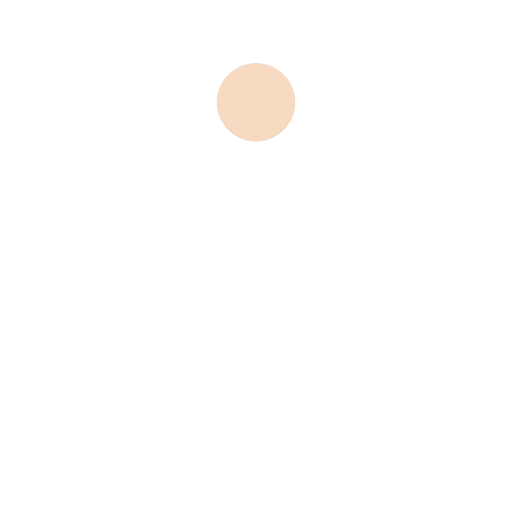
t = 0.00 s
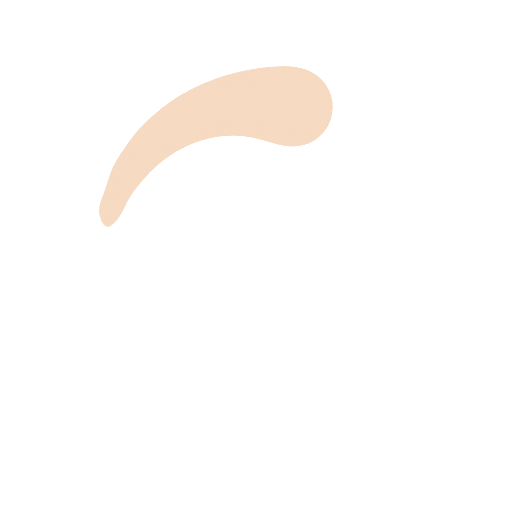
t = 0.50 s
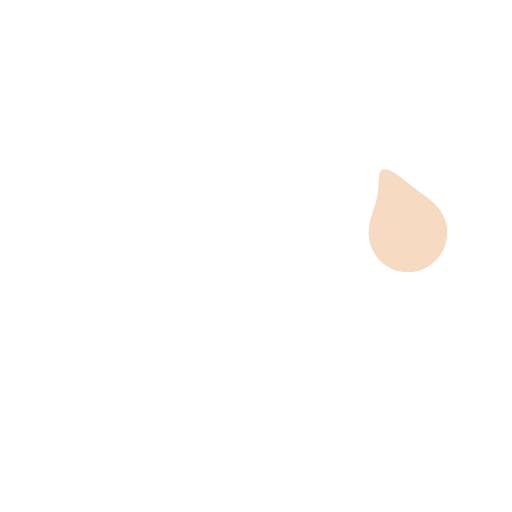
t = 0.76 s
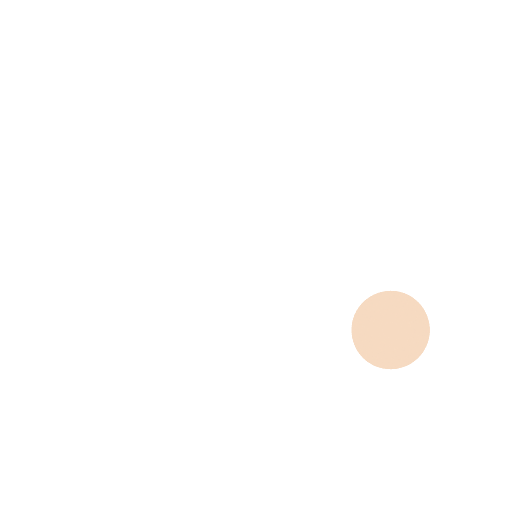
t = 1.00 s
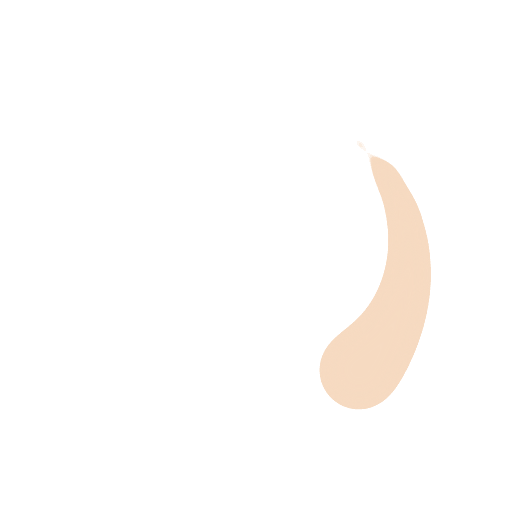
t = 1.52 s
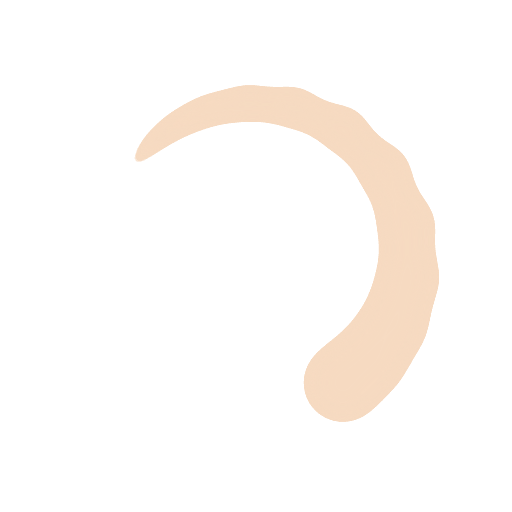
t = 2.27 s

The animated SVG that drew these frames (rendered in a browser with its animation timeline set to each time). Animation: 21 SMIL elements (animateTransform=21); one cycle of 3.03 s, repeats indefinitely.

<svg xmlns="http://www.w3.org/2000/svg" display="block" preserveAspectRatio="xMidYMid" width="100px" height="100px" viewBox="0 0 100 100">
  <defs>
    <filter id="a" width="300%" height="300%" x="-100%" y="-100%" color-interpolation-filters="sRGB">
      <feGaussianBlur in="SourceGraphic" stdDeviation="3"/>
      <feComponentTransfer result="cutoff">
        <feFuncA intercept="-40" slope="60" type="linear"/>
      </feComponentTransfer>
    </filter>
  </defs>
  <g filter="url(#a)">
    <animateTransform attributeName="transform" dur="3.0303030303030303s" keyTimes="0;1" repeatCount="indefinite" type="rotate" values="0 50 50;360 50 50"/>
    <g>
      <animateTransform attributeName="transform" calcMode="spline" dur="1" keySplines="0.7666666666666666 0 0.6666666666666666 1" keyTimes="0;1" repeatCount="indefinite" type="rotate" values="0 50 50;360 50 50"/>
    </g>
    <g>
      <circle r="1" fill="#F6DAC1" transform="matrix(.5 0 0 .5 50 20)"/>
      <animateTransform attributeName="transform" calcMode="spline" dur="1" keySplines="0.7333333333333333 0 0.6333333333333333 1" keyTimes="0;1" repeatCount="indefinite" type="rotate" values="0 50 50;360 50 50"/>
    </g>
    <g>
      <circle r="2" fill="#F6DAC1" transform="matrix(.5 0 0 .5 50 20)"/>
      <animateTransform attributeName="transform" calcMode="spline" dur="1" keySplines="0.7 0 0.6 1" keyTimes="0;1" repeatCount="indefinite" type="rotate" values="0 50 50;360 50 50"/>
    </g>
    <g>
      <circle r="3" fill="#F6DAC1" transform="matrix(.5 0 0 .5 50 20)"/>
      <animateTransform attributeName="transform" calcMode="spline" dur="1" keySplines="0.6666666666666666 0 0.5666666666666667 1" keyTimes="0;1" repeatCount="indefinite" type="rotate" values="0 50 50;360 50 50"/>
    </g>
    <g>
      <circle r="4" fill="#F6DAC1" transform="matrix(.5 0 0 .5 50 20)"/>
      <animateTransform attributeName="transform" calcMode="spline" dur="1" keySplines="0.6333333333333333 0 0.5333333333333333 1" keyTimes="0;1" repeatCount="indefinite" type="rotate" values="0 50 50;360 50 50"/>
    </g>
    <g>
      <circle r="5" fill="#F6DAC1" transform="matrix(.5 0 0 .5 50 20)"/>
      <animateTransform attributeName="transform" calcMode="spline" dur="1" keySplines="0.6 0 0.5 1" keyTimes="0;1" repeatCount="indefinite" type="rotate" values="0 50 50;360 50 50"/>
    </g>
    <g>
      <circle r="6" fill="#F6DAC1" transform="matrix(.5 0 0 .5 50 20)"/>
      <animateTransform attributeName="transform" calcMode="spline" dur="1" keySplines="0.5666666666666667 0 0.4666666666666667 1" keyTimes="0;1" repeatCount="indefinite" type="rotate" values="0 50 50;360 50 50"/>
    </g>
    <g>
      <circle r="7" fill="#F6DAC1" transform="matrix(.5 0 0 .5 50 20)"/>
      <animateTransform attributeName="transform" calcMode="spline" dur="1" keySplines="0.5333333333333333 0 0.43333333333333335 1" keyTimes="0;1" repeatCount="indefinite" type="rotate" values="0 50 50;360 50 50"/>
    </g>
    <g>
      <circle r="8" fill="#F6DAC1" transform="matrix(.5 0 0 .5 50 20)"/>
      <animateTransform attributeName="transform" calcMode="spline" dur="1" keySplines="0.5 0 0.4 1" keyTimes="0;1" repeatCount="indefinite" type="rotate" values="0 50 50;360 50 50"/>
    </g>
    <g>
      <circle r="9" fill="#F6DAC1" transform="matrix(.5 0 0 .5 50 20)"/>
      <animateTransform attributeName="transform" calcMode="spline" dur="1" keySplines="0.4666666666666667 0 0.36666666666666664 1" keyTimes="0;1" repeatCount="indefinite" type="rotate" values="0 50 50;360 50 50"/>
    </g>
    <g>
      <circle r="10" fill="#F6DAC1" transform="matrix(.5 0 0 .5 50 20)"/>
      <animateTransform attributeName="transform" calcMode="spline" dur="1" keySplines="0.43333333333333335 0 0.3333333333333333 1" keyTimes="0;1" repeatCount="indefinite" type="rotate" values="0 50 50;360 50 50"/>
    </g>
    <g>
      <circle r="11" fill="#F6DAC1" transform="matrix(.5 0 0 .5 50 20)"/>
      <animateTransform attributeName="transform" calcMode="spline" dur="1" keySplines="0.4 0 0.3 1" keyTimes="0;1" repeatCount="indefinite" type="rotate" values="0 50 50;360 50 50"/>
    </g>
    <g>
      <circle r="12" fill="#F6DAC1" transform="matrix(.5 0 0 .5 50 20)"/>
      <animateTransform attributeName="transform" calcMode="spline" dur="1" keySplines="0.3666666666666667 0 0.26666666666666666 1" keyTimes="0;1" repeatCount="indefinite" type="rotate" values="0 50 50;360 50 50"/>
    </g>
    <g>
      <circle r="13" fill="#F6DAC1" transform="matrix(.5 0 0 .5 50 20)"/>
      <animateTransform attributeName="transform" calcMode="spline" dur="1" keySplines="0.33333333333333337 0 0.23333333333333334 1" keyTimes="0;1" repeatCount="indefinite" type="rotate" values="0 50 50;360 50 50"/>
    </g>
    <g>
      <circle r="14" fill="#F6DAC1" transform="matrix(.5 0 0 .5 50 20)"/>
      <animateTransform attributeName="transform" calcMode="spline" dur="1" keySplines="0.30000000000000004 0 0.2 1" keyTimes="0;1" repeatCount="indefinite" type="rotate" values="0 50 50;360 50 50"/>
    </g>
    <g>
      <circle r="15" fill="#F6DAC1" transform="matrix(.5 0 0 .5 50 20)"/>
      <animateTransform attributeName="transform" calcMode="spline" dur="1" keySplines="0.26666666666666666 0 0.16666666666666666 1" keyTimes="0;1" repeatCount="indefinite" type="rotate" values="0 50 50;360 50 50"/>
    </g>
    <g>
      <circle r="16" fill="#F6DAC1" transform="matrix(.5 0 0 .5 50 20)"/>
      <animateTransform attributeName="transform" calcMode="spline" dur="1" keySplines="0.23333333333333334 0 0.13333333333333333 1" keyTimes="0;1" repeatCount="indefinite" type="rotate" values="0 50 50;360 50 50"/>
    </g>
    <g>
      <circle r="17" fill="#F6DAC1" transform="matrix(.5 0 0 .5 50 20)"/>
      <animateTransform attributeName="transform" calcMode="spline" dur="1" keySplines="0.2 0 0.1 1" keyTimes="0;1" repeatCount="indefinite" type="rotate" values="0 50 50;360 50 50"/>
    </g>
    <g>
      <circle r="18" fill="#F6DAC1" transform="matrix(.5 0 0 .5 50 20)"/>
      <animateTransform attributeName="transform" calcMode="spline" dur="1" keySplines="0.16666666666666669 0 0.06666666666666667 1" keyTimes="0;1" repeatCount="indefinite" type="rotate" values="0 50 50;360 50 50"/>
    </g>
    <g>
      <circle r="19" fill="#F6DAC1" transform="matrix(.5 0 0 .5 50 20)"/>
      <animateTransform attributeName="transform" calcMode="spline" dur="1" keySplines="0.13333333333333333 0 0.03333333333333333 1" keyTimes="0;1" repeatCount="indefinite" type="rotate" values="0 50 50;360 50 50"/>
    </g>
  </g>
</svg>
